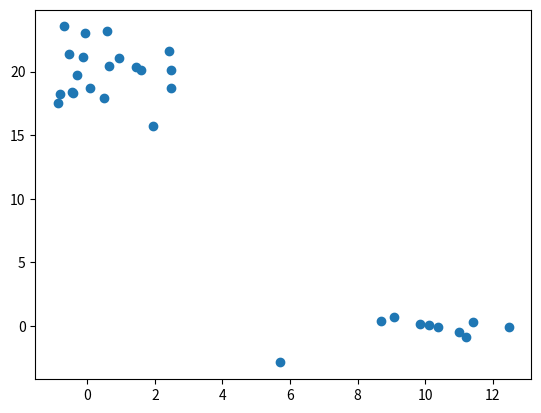
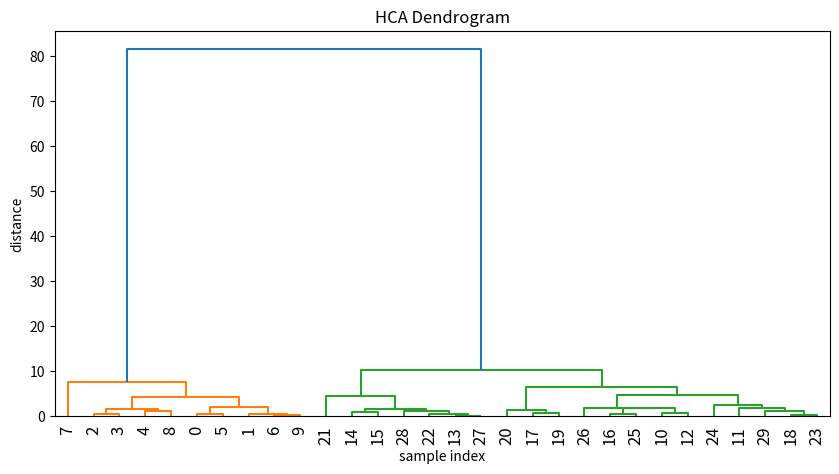

Here is the Python script that generated these plots, in order:

from matplotlib import pyplot as plt
from scipy.cluster.hierarchy import dendrogram, linkage
import numpy as np

# generating two clusters: x with 10 points and y with 20:
#np.random.seed(1234)
x = np.random.multivariate_normal([10, 0], [[3, 1], [1, 4]], size=[10,])
y = np.random.multivariate_normal([0, 20], [[3, 1], [1, 4]], size=[20,])
x
y

X = np.concatenate((x, y),)
X
print(X.shape)  # 150 samples with 2 dimensions
plt.scatter(X[:,0], X[:,1])
plt.show()

 
# generate the linkage matrix
Z = linkage(X, 'ward')
#print(Z)


from scipy.cluster.hierarchy import cophenet
from scipy.spatial.distance import pdist
coph_dists = cophenet(Z, pdist(X))
#coph_dists


plt.figure(figsize=(10, 5))
plt.title('HCA Dendrogram')
plt.xlabel('sample index')
plt.ylabel('distance')
dendrogram(Z,leaf_rotation=90,leaf_font_size=12,)
plt.show()


